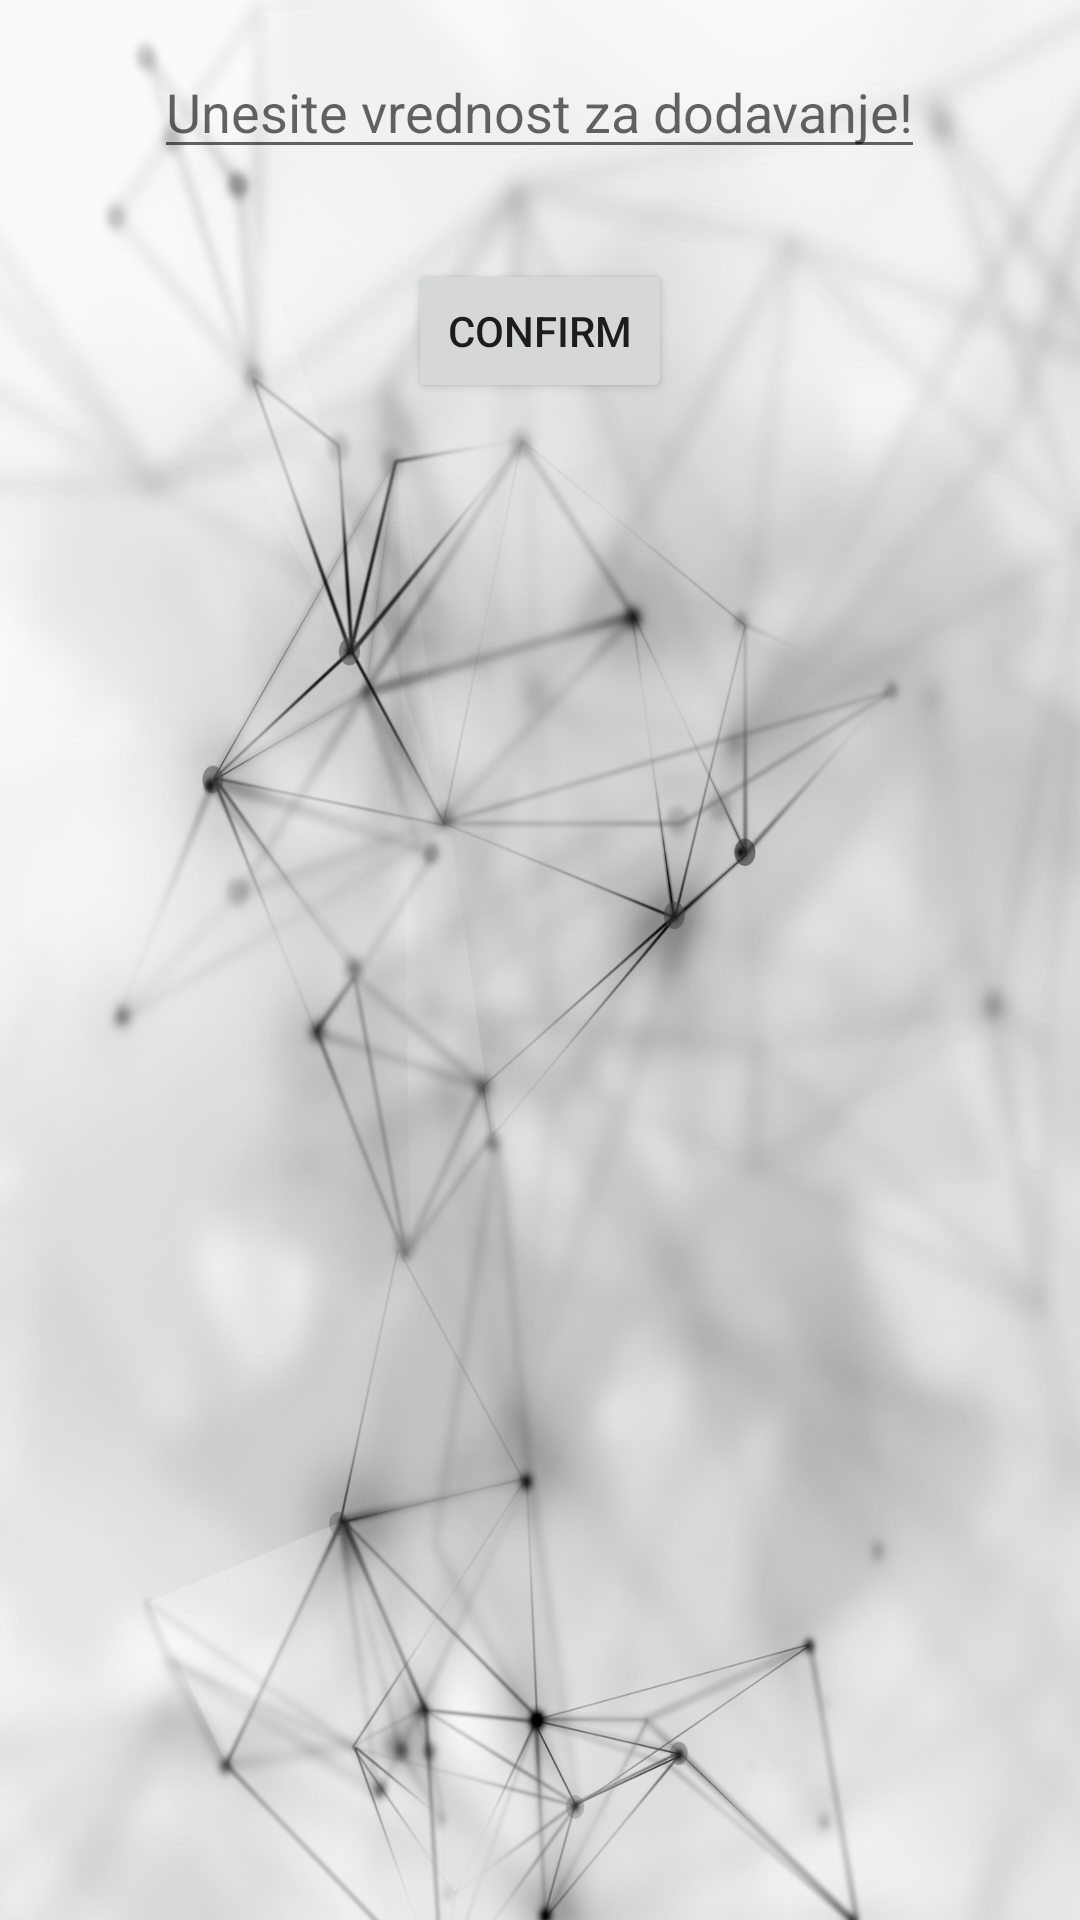

This screen was rendered from an Android layout file. Write that file and the resources it references.
<!-- AndroidManifest.xml: application theme AppTheme -->
<!-- res/layout/activity_edit_artist.xml -->
<?xml version="1.0" encoding="utf-8"?>
<LinearLayout
    xmlns:android="http://schemas.android.com/apk/res/android"
    xmlns:tools="http://schemas.android.com/tools"
    tools:context=".EditArtistActivity"
    android:layout_width="match_parent"
    android:layout_height="match_parent"
    android:orientation="vertical">

    <EditText
        android:id="@+id/editartist_edittext"
        android:layout_width="wrap_content"
        android:layout_height="wrap_content"
        android:hint="Unesite vrednost za dodavanje!"
        android:layout_gravity="center"
        android:layout_margin="15dp"

        />
    <Button
        android:id="@+id/confirmEditArtist"
        android:layout_width="wrap_content"
        android:layout_height="wrap_content"
        android:layout_margin="15dp"
        android:text="Confirm"
        android:layout_gravity="center"

        />

</LinearLayout>
<!-- resources referenced by this layout -->
<resources>
  <style name="AppTheme" parent="Theme.AppCompat.Light.NoActionBar">
          
          <item name="colorPrimary">@color/colorPrimary</item>
          <item name="colorPrimaryDark">@color/colorPrimaryDark</item>
          <item name="colorAccent">@color/colorAccent</item>
          <item name="android:windowBackground">@drawable/wallpaper</item>
          <item name="android:actionMenuTextColor">@color/colorWhite</item>
  
      </style>
  <color name="colorPrimary">#3F51B5</color>
  <color name="colorPrimaryDark">#303F9F</color>
  <color name="colorAccent">#0c1593</color>
  <!-- drawable wallpaper: jpg bitmap (drawable, 264047 bytes) -->
</resources>
